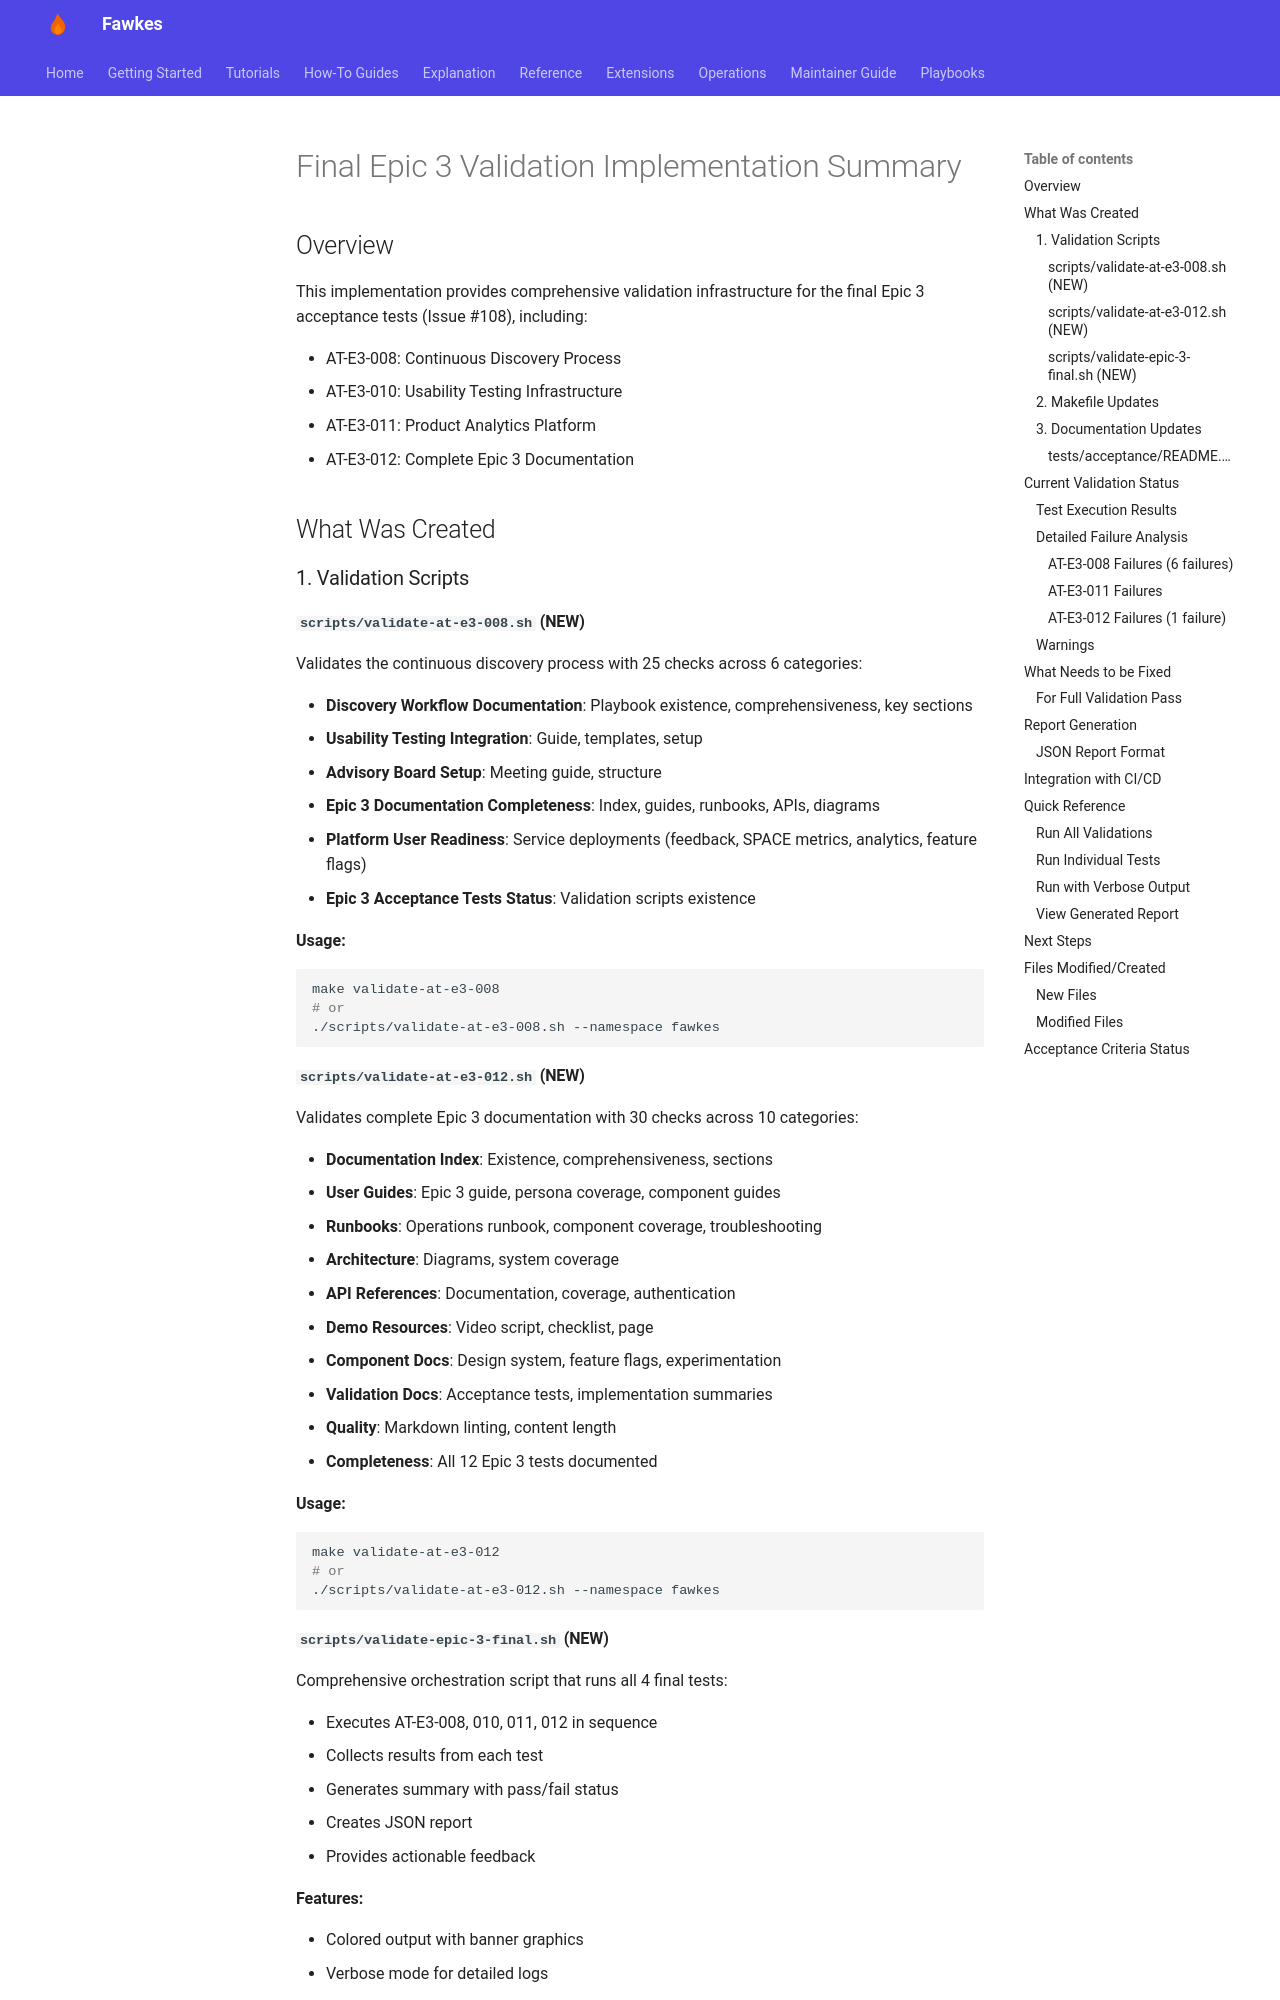

repository: paruff/fawkes · page: archive/implementation-notes/EPIC_3_FINAL_VALIDATION_SUMMARY/index.html · generator: mkdocs

# Final Epic 3 Validation Implementation Summary

## Overview

This implementation provides comprehensive validation infrastructure for the final Epic 3 acceptance tests (Issue #108), including:

- AT-E3-008: Continuous Discovery Process
- AT-E3-010: Usability Testing Infrastructure
- AT-E3-011: Product Analytics Platform
- AT-E3-012: Complete Epic 3 Documentation

## What Was Created

### 1. Validation Scripts

#### `scripts/validate-at-e3-008.sh` (NEW)

Validates the continuous discovery process with 25 checks across 6 categories:

- **Discovery Workflow Documentation**: Playbook existence, comprehensiveness, key sections
- **Usability Testing Integration**: Guide, templates, setup
- **Advisory Board Setup**: Meeting guide, structure
- **Epic 3 Documentation Completeness**: Index, guides, runbooks, APIs, diagrams
- **Platform User Readiness**: Service deployments (feedback, SPACE metrics, analytics, feature flags)
- **Epic 3 Acceptance Tests Status**: Validation scripts existence

**Usage:**

```bash
make validate-at-e3-008
# or
./scripts/validate-at-e3-008.sh --namespace fawkes
```

#### `scripts/validate-at-e3-012.sh` (NEW)

Validates complete Epic 3 documentation with 30 checks across 10 categories:

- **Documentation Index**: Existence, comprehensiveness, sections
- **User Guides**: Epic 3 guide, persona coverage, component guides
- **Runbooks**: Operations runbook, component coverage, troubleshooting
- **Architecture**: Diagrams, system coverage
- **API References**: Documentation, coverage, authentication
- **Demo Resources**: Video script, checklist, page
- **Component Docs**: Design system, feature flags, experimentation
- **Validation Docs**: Acceptance tests, implementation summaries
- **Quality**: Markdown linting, content length
- **Completeness**: All 12 Epic 3 tests documented

**Usage:**

```bash
make validate-at-e3-012
# or
./scripts/validate-at-e3-012.sh --namespace fawkes
```

#### `scripts/validate-epic-3-final.sh` (NEW)

Comprehensive orchestration script that runs all 4 final tests:

- Executes AT-E3-008, 010, 011, 012 in sequence
- Collects results from each test
- Generates summary with pass/fail status
- Creates JSON report
- Provides actionable feedback

**Features:**

- Colored output with banner graphics
- Verbose mode for detailed logs
- JSON report generation
- Duration tracking
- Pass rate calculation

**Usage:**

```bash
make validate-epic-3-final
# or
./scripts/validate-epic-3-final.sh --namespace fawkes [--verbose] [--no-report]
```
